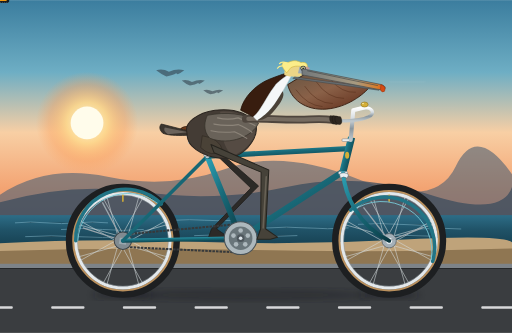
t = 0.00 s
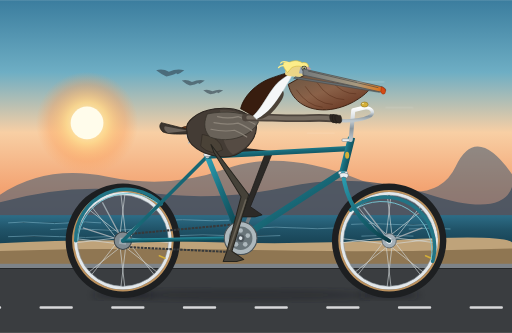
t = 0.50 s
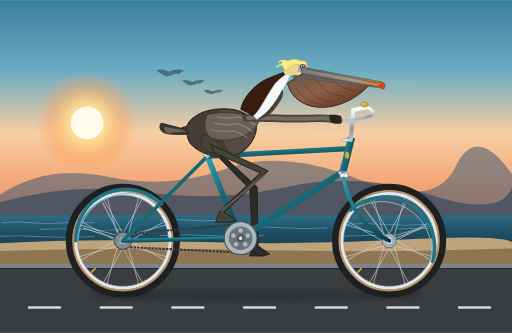
t = 1.00 s
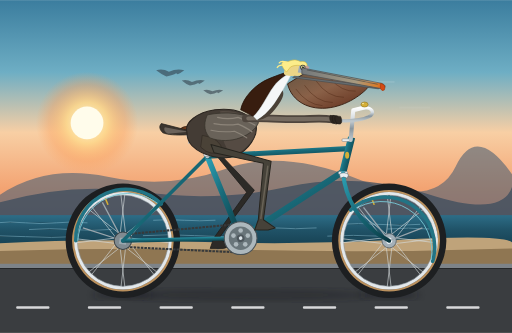
t = 1.50 s
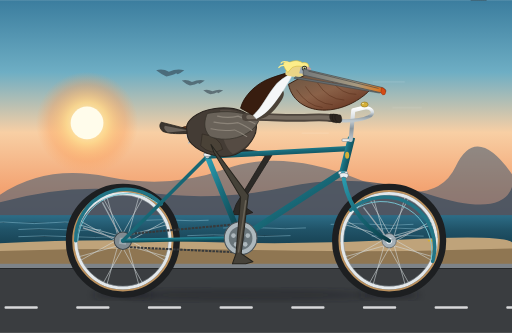
t = 2.00 s
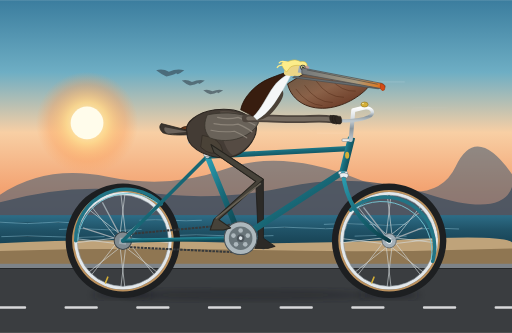
t = 2.50 s

The animated SVG that drew these frames (rendered in a browser with its animation timeline set to each time). Animation: 24 SMIL elements (animate=12,animateTransform=12); one cycle of 3.00 s, repeats indefinitely.

<svg xmlns="http://www.w3.org/2000/svg" viewBox="0 0 1000 650" width="100%" height="100%">
  <defs>
    <!-- Sky & Coastal Sunset Gradients -->
    <linearGradient id="skyGrad" x1="0" y1="0" x2="0" y2="1">
      <stop offset="0%" stop-color="#3b7d9e"/>
      <stop offset="30%" stop-color="#6eaec4"/>
      <stop offset="55%" stop-color="#f8cfa4"/>
      <stop offset="78%" stop-color="#f3a473"/>
      <stop offset="100%" stop-color="#ea7d5c"/>
    </linearGradient>

    <radialGradient id="sunGlow" cx="50%" cy="50%" r="50%">
      <stop offset="0%" stop-color="#fff8db" stop-opacity="1"/>
      <stop offset="40%" stop-color="#fdd78c" stop-opacity="0.9"/>
      <stop offset="75%" stop-color="#fca25e" stop-opacity="0.4"/>
      <stop offset="100%" stop-color="#fca25e" stop-opacity="0"/>
    </radialGradient>

    <!-- Pacific Ocean Gradient -->
    <linearGradient id="oceanGrad" x1="0" y1="0" x2="0" y2="1">
      <stop offset="0%" stop-color="#2d6d87"/>
      <stop offset="40%" stop-color="#205368"/>
      <stop offset="100%" stop-color="#143b4b"/>
    </linearGradient>

    <!-- Bicycle Metallic Teal Frame Gradient -->
    <linearGradient id="frameTeal" x1="0" y1="0" x2="1" y2="1">
      <stop offset="0%" stop-color="#2ca1b5"/>
      <stop offset="45%" stop-color="#196b7a"/>
      <stop offset="85%" stop-color="#0e4954"/>
      <stop offset="100%" stop-color="#09353e"/>
    </linearGradient>

    <!-- Chrome & Polished Steel Gradient -->
    <linearGradient id="chromeGrad" x1="0" y1="0" x2="0" y2="1">
      <stop offset="0%" stop-color="#ffffff"/>
      <stop offset="35%" stop-color="#d4dbe0"/>
      <stop offset="65%" stop-color="#8a969e"/>
      <stop offset="100%" stop-color="#bec7cc"/>
    </linearGradient>

    <!-- Vintage Leather Saddle Gradient -->
    <linearGradient id="leatherGrad" x1="0" y1="0" x2="1" y2="1">
      <stop offset="0%" stop-color="#7a4222"/>
      <stop offset="50%" stop-color="#542c14"/>
      <stop offset="100%" stop-color="#361a0a"/>
    </linearGradient>

    <!-- Rubber Tire Gradient -->
    <radialGradient id="tireGrad" cx="50%" cy="50%" r="50%">
      <stop offset="85%" stop-color="#2a2c2e"/>
      <stop offset="94%" stop-color="#1e1f21"/>
      <stop offset="100%" stop-color="#121314"/>
    </radialGradient>

    <!-- Pelican Gular Pouch Gradient -->
    <linearGradient id="pouchGrad" x1="0" y1="0" x2="1" y2="1">
      <stop offset="0%" stop-color="#695643"/>
      <stop offset="45%" stop-color="#8a6148"/>
      <stop offset="80%" stop-color="#6e3e29"/>
      <stop offset="100%" stop-color="#4d2c1c"/>
    </linearGradient>

    <!-- Pelican Beak Ridge Gradient -->
    <linearGradient id="beakGrad" x1="0" y1="0" x2="1" y2="0">
      <stop offset="0%" stop-color="#73797c"/>
      <stop offset="65%" stop-color="#a89a80"/>
      <stop offset="90%" stop-color="#d97d29"/>
      <stop offset="100%" stop-color="#d44b15"/>
    </linearGradient>

    <!-- Ground Shadow Filter -->
    <filter id="shadowBlur" x="-20%" y="-20%" width="140%" height="140%">
      <feGaussianBlur stdDeviation="7"/>
    </filter>
  </defs>

  <!-- ================= BACKGROUND SCENERY ================= -->
  <!-- Sky -->
  <rect x="0" y="0" width="1000" height="470" fill="url(#skyGrad)"/>

  <!-- Low Pacific Sun -->
  <circle cx="170" cy="240" r="100" fill="url(#sunGlow)"/>
  <circle cx="170" cy="240" r="32" fill="#fffceb"/>

  <!-- Distant California Coastal Mountains (Big Sur style) -->
  <path d="M 0 380 Q 90 320 210 345 T 440 330 T 700 350 T 890 325 T 1000 340 L 1000 440 L 0 440 Z" fill="#4d6175" opacity="0.6"/>
  <path d="M 0 395 Q 140 355 280 375 T 560 365 T 840 380 T 1000 365 L 1000 450 L 0 450 Z" fill="#3b4d5e" opacity="0.75"/>

  <!-- Distant Pelicans Flying in V-Formation -->
  <g fill="#2d3742" opacity="0.55">
    <!-- Lead Pelican -->
    <path d="M 330 140 Q 345 133 360 137 Q 352 143 347 145 L 344 143 Q 338 147 325 149 Q 315 145 305 137 Q 318 133 330 140 Z"/>
    <!-- Second Pelican -->
    <path d="M 375 160 Q 388 154 400 157 Q 393 162 389 164 L 387 162 Q 382 165 371 167 Q 363 164 355 157 Q 365 154 375 160 Z"/>
    <!-- Third Pelican -->
    <path d="M 415 178 Q 426 173 436 176 Q 430 180 426 182 L 424 180 Q 420 183 411 184 Q 404 182 397 176 Q 406 173 415 178 Z"/>
  </g>

  <!-- Pacific Ocean Horizon -->
  <rect x="0" y="420" width="1000" height="70" fill="url(#oceanGrad)"/>
  <!-- Animated Ocean Wave Highlights -->
  <g stroke="#9bd3e6" stroke-width="1.8" opacity="0.45" stroke-linecap="round">
    <path d="M 30 435 Q 60 432 90 435 T 150 435 T 210 435 M 340 430 Q 370 428 400 430 T 460 430 M 700 438 Q 740 435 780 438 T 860 438">
      <animateTransform attributeName="transform" type="translate" from="0 0" to="-80 0" dur="3s" repeatCount="indefinite"/>
    </path>
    <path d="M 120 448 Q 160 445 200 448 T 280 448 M 520 445 Q 560 442 600 445 T 680 445 M 820 447 Q 860 444 900 447">
      <animateTransform attributeName="transform" type="translate" from="0 0" to="-100 0" dur="2.4s" repeatCount="indefinite"/>
    </path>
    <path d="M 50 462 Q 100 459 150 462 T 250 462 M 380 460 Q 430 457 480 460 T 580 460 M 740 461 Q 790 458 840 461">
      <animateTransform attributeName="transform" type="translate" from="0 0" to="-120 0" dur="1.8s" repeatCount="indefinite"/>
    </path>
  </g>

  <!-- Coastal Bluff & Beach Berm -->
  <path d="M 0 475 Q 180 465 380 472 T 780 468 T 1000 473 L 1000 500 L 0 500 Z" fill="#bfa37a"/>
  <path d="M 0 490 Q 240 482 490 488 T 1000 485 L 1000 520 L 0 520 Z" fill="#8f7652"/>

  <!-- Seaside Bike Path (Pavement & Moving Markings) -->
  <rect x="0" y="520" width="1000" height="130" fill="#3a3d40"/>
  <!-- Concrete Curb -->
  <rect x="0" y="515" width="1000" height="9" fill="#7d8388"/>
  <line x1="0" y1="524" x2="1000" y2="524" stroke="#252729" stroke-width="2"/>

  <!-- Moving Road Dashes (Translating continuously at matching speed) -->
  <g>
    <animateTransform attributeName="transform" type="translate" from="0 0" to="-140 0" dur="0.43s" repeatCount="indefinite"/>
    <g fill="#f3f4f5" opacity="0.85">
      <rect x="-40" y="598" width="65" height="5" rx="2"/>
      <rect x="100" y="598" width="65" height="5" rx="2"/>
      <rect x="240" y="598" width="65" height="5" rx="2"/>
      <rect x="380" y="598" width="65" height="5" rx="2"/>
      <rect x="520" y="598" width="65" height="5" rx="2"/>
      <rect x="660" y="598" width="65" height="5" rx="2"/>
      <rect x="800" y="598" width="65" height="5" rx="2"/>
      <rect x="940" y="598" width="65" height="5" rx="2"/>
      <rect x="1080" y="598" width="65" height="5" rx="2"/>
    </g>
  </g>

  <!-- Ground Shadow under Bicycle Tires -->
  <ellipse cx="240" cy="576" rx="60" ry="8" fill="#14171a" opacity="0.4" filter="url(#shadowBlur)"/>
  <ellipse cx="760" cy="576" rx="60" ry="8" fill="#14171a" opacity="0.4" filter="url(#shadowBlur)"/>
  <ellipse cx="480" cy="576" rx="240" ry="11" fill="#14171a" opacity="0.3" filter="url(#shadowBlur)"/>

  <!-- ================= BICYCLE (FAR SIDE COMPONENTS) ================= -->

  <!-- FAR CRANK & PEDAL (180° out of phase, revolves around Bottom Bracket 470, 465) -->
  <g>
    <animateTransform attributeName="transform" type="rotate"
      from="180 470 465" to="540 470 465" dur="1.6s" repeatCount="indefinite"/>
    <!-- Far Crank Arm -->
    <line x1="470" y1="465" x2="518" y2="465" stroke="#717a80" stroke-width="7" stroke-linecap="round"/>
    <!-- Far Pedal Spindle & Body (Counter-rotated to maintain level orientation) -->
    <g transform="translate(518, 465)">
      <animateTransform attributeName="transform" type="rotate"
        from="-180 0 0" to="-540 0 0" dur="1.6s" repeatCount="indefinite"/>
      <rect x="-16" y="-4" width="32" height="7" rx="2" fill="#202224" stroke="#111" stroke-width="1"/>
      <rect x="-12" y="-2" width="24" height="3" rx="1" fill="#c47d10"/>
    </g>
  </g>

  <!-- FAR LEG (Pelican Left Leg, behind bike frame, synchronized pedaling) -->
  <path fill="#2c2a27" stroke="#1e1c19" stroke-width="1.5" stroke-linejoin="round">
    <animate attributeName="d" dur="1.6s" repeatCount="indefinite"
      keyTimes="0; 0.0833; 0.1667; 0.25; 0.3333; 0.4167; 0.5; 0.5833; 0.6667; 0.75; 0.8333; 0.9167; 1"
      values="
        M 412 282 L 505 363 L 423 447 L 446 463 L 432 467 L 406 467 L 413 447 L 490 367 L 418 298 Z;
        M 412 282 L 518 346 L 429 423 L 452 439 L 438 443 L 412 443 L 419 423 L 503 350 L 418 298 Z;
        M 412 282 L 529 321 L 447 405 L 470 421 L 456 425 L 430 425 L 437 405 L 514 325 L 418 298 Z;
        M 412 282 L 533 300 L 471 399 L 494 415 L 480 419 L 454 419 L 461 399 L 518 304 L 418 298 Z;
        M 412 282 L 533 295 L 495 405 L 518 421 L 504 425 L 478 425 L 485 405 L 518 299 L 418 298 Z;
        M 412 282 L 531 309 L 513 423 L 536 439 L 522 443 L 496 443 L 503 423 L 516 313 L 418 298 Z;
        M 412 282 L 525 332 L 519 447 L 542 463 L 528 467 L 502 467 L 509 447 L 510 336 L 418 298 Z;
        M 412 282 L 511 356 L 513 471 L 536 487 L 522 491 L 496 491 L 503 471 L 496 360 L 418 298 Z;
        M 412 282 L 494 374 L 495 489 L 518 505 L 504 509 L 478 509 L 485 489 L 479 378 L 418 298 Z;
        M 412 282 L 485 381 L 471 495 L 494 511 L 480 515 L 454 515 L 461 495 L 470 385 L 418 298 Z;
        M 412 282 L 486 380 L 447 489 L 470 505 L 456 509 L 430 509 L 437 489 L 471 384 L 418 298 Z;
        M 412 282 L 494 374 L 429 471 L 452 487 L 438 491 L 412 491 L 419 471 L 479 378 L 418 298 Z;
        M 412 282 L 505 363 L 423 447 L 446 463 L 432 467 L 406 467 L 413 447 L 490 367 L 418 298 Z"
    />
  </path>

  <!-- ================= BICYCLE WHEELS ================= -->

  <!-- REAR WHEEL (Center at 240, 470; Rotates continuously) -->
  <g>
    <animateTransform attributeName="transform" type="rotate"
      from="0 240 470" to="360 240 470" dur="1.6s" repeatCount="indefinite"/>

    <!-- Rubber Tire -->
    <circle cx="240" cy="470" r="104" fill="none" stroke="#1d1f21" stroke-width="15"/>
    <!-- Gumwall / Tan Sidewall Ring -->
    <circle cx="240" cy="470" r="97" fill="none" stroke="#ba905d" stroke-width="4"/>
    <!-- Alloy Double-Wall Rim -->
    <circle cx="240" cy="470" r="92" fill="none" stroke="#e3e8eb" stroke-width="6"/>
    <circle cx="240" cy="470" r="89" fill="none" stroke="#8d979e" stroke-width="1"/>

    <!-- 16 Crossed Steel Spokes -->
    <g stroke="#d5dcde" stroke-width="1.3" opacity="0.85">
      <line x1="254" y1="470" x2="322" y2="508"/><line x1="254" y1="470" x2="322" y2="432"/>
      <line x1="250" y1="480" x2="271" y2="555"/><line x1="250" y1="480" x2="325" y2="501"/>
      <line x1="240" y1="484" x2="202" y2="552"/><line x1="240" y1="484" x2="278" y2="552"/>
      <line x1="230" y1="480" x2="155" y2="501"/><line x1="230" y1="480" x2="209" y2="555"/>
      <line x1="226" y1="470" x2="158" y2="432"/><line x1="226" y1="470" x2="158" y2="508"/>
      <line x1="230" y1="460" x2="209" y2="385"/><line x1="230" y1="460" x2="155" y2="439"/>
      <line x1="240" y1="456" x2="278" y2="388"/><line x1="240" y1="456" x2="202" y2="388"/>
      <line x1="250" y1="460" x2="325" y2="439"/><line x1="250" y1="460" x2="271" y2="385"/>
    </g>

    <!-- Brass Valve Stem -->
    <line x1="240" y1="381" x2="240" y2="393" stroke="#d4af37" stroke-width="3" stroke-linecap="round"/>

    <!-- Large Flange Hub -->
    <circle cx="240" cy="470" r="14" fill="#a4b0b8" stroke="#5a6369" stroke-width="1.5"/>
    <circle cx="240" cy="470" r="6" fill="#f0f4f7"/>
  </g>

  <!-- FRONT WHEEL (Center at 760, 470; Rotates continuously) -->
  <g>
    <animateTransform attributeName="transform" type="rotate"
      from="0 760 470" to="360 760 470" dur="1.6s" repeatCount="indefinite"/>

    <!-- Rubber Tire -->
    <circle cx="760" cy="470" r="104" fill="none" stroke="#1d1f21" stroke-width="15"/>
    <!-- Gumwall / Tan Sidewall Ring -->
    <circle cx="760" cy="470" r="97" fill="none" stroke="#ba905d" stroke-width="4"/>
    <!-- Alloy Double-Wall Rim -->
    <circle cx="760" cy="470" r="92" fill="none" stroke="#e3e8eb" stroke-width="6"/>
    <circle cx="760" cy="470" r="89" fill="none" stroke="#8d979e" stroke-width="1"/>

    <!-- 16 Crossed Steel Spokes -->
    <g stroke="#d5dcde" stroke-width="1.3" opacity="0.85">
      <line x1="774" y1="470" x2="842" y2="508"/><line x1="774" y1="470" x2="842" y2="432"/>
      <line x1="770" y1="480" x2="791" y2="555"/><line x1="770" y1="480" x2="845" y2="501"/>
      <line x1="760" y1="484" x2="722" y2="552"/><line x1="760" y1="484" x2="798" y2="552"/>
      <line x1="750" y1="480" x2="675" y2="501"/><line x1="750" y1="480" x2="729" y2="555"/>
      <line x1="746" y1="470" x2="678" y2="432"/><line x1="746" y1="470" x2="678" y2="508"/>
      <line x1="750" y1="460" x2="729" y2="385"/><line x1="750" y1="460" x2="675" y2="439"/>
      <line x1="760" y1="456" x2="798" y2="388"/><line x1="760" y1="456" x2="722" y2="388"/>
      <line x1="770" y1="460" x2="845" y2="439"/><line x1="770" y1="460" x2="791" y2="385"/>
    </g>

    <!-- Brass Valve Stem -->
    <line x1="760" y1="381" x2="760" y2="393" stroke="#d4af37" stroke-width="3" stroke-linecap="round"/>

    <!-- Large Flange Hub -->
    <circle cx="760" cy="470" r="14" fill="#a4b0b8" stroke="#5a6369" stroke-width="1.5"/>
    <circle cx="760" cy="470" r="6" fill="#f0f4f7"/>
  </g>

  <!-- ================= BICYCLE FRAME & DRIVE ================= -->

  <!-- Rear Mudguard / Fender -->
  <path d="M 148 470 A 98 98 0 0 1 315 398" fill="none" stroke="#227485" stroke-width="7" stroke-linecap="round"/>
  <path d="M 152 470 A 98 98 0 0 1 312 400" fill="none" stroke="#77c8d6" stroke-width="1.8"/>
  <!-- Fender Stays -->
  <line x1="240" y1="470" x2="162" y2="445" stroke="#9aa6ad" stroke-width="2.5"/>
  <line x1="240" y1="470" x2="200" y2="395" stroke="#9aa6ad" stroke-width="2.5"/>

  <!-- Front Mudguard / Fender -->
  <path d="M 685 410 A 98 98 0 0 1 845 510" fill="none" stroke="#227485" stroke-width="7" stroke-linecap="round"/>
  <path d="M 688 412 A 98 98 0 0 1 842 508" fill="none" stroke="#77c8d6" stroke-width="1.8"/>
  <!-- Front Fender Stays -->
  <line x1="760" y1="470" x2="825" y2="445" stroke="#9aa6ad" stroke-width="2.5"/>
  <line x1="760" y1="470" x2="710" y2="405" stroke="#9aa6ad" stroke-width="2.5"/>

  <!-- Drive Chain (Upper & Lower Runs) -->
  <line x1="470" y1="437" x2="240" y2="458" stroke="#36393b" stroke-width="4" stroke-dasharray="5,2"/>
  <line x1="240" y1="482" x2="470" y2="493" stroke="#36393b" stroke-width="4" stroke-dasharray="5,2"/>
  <!-- Rear Sprocket / Cog -->
  <circle cx="240" cy="470" r="17" fill="#808b91" stroke="#3c4347" stroke-width="2"/>

  <!-- Rear Dropouts -->
  <polygon points="234,464 248,464 246,478 232,476" fill="#9aa8af"/>

  <!-- BICYCLE FRAME TUBING -->
  <!-- Chain Stays -->
  <line x1="240" y1="470" x2="470" y2="465" stroke="url(#frameTeal)" stroke-width="8" stroke-linecap="round"/>
  <!-- Seat Stays -->
  <line x1="240" y1="470" x2="405" y2="305" stroke="url(#frameTeal)" stroke-width="7" stroke-linecap="round"/>
  <!-- Down Tube -->
  <line x1="470" y1="465" x2="670" y2="335" stroke="url(#frameTeal)" stroke-width="12" stroke-linecap="round"/>
  <!-- Seat Tube -->
  <line x1="470" y1="465" x2="405" y2="305" stroke="url(#frameTeal)" stroke-width="11" stroke-linecap="round"/>
  <!-- Top Tube -->
  <line x1="405" y1="305" x2="680" y2="290" stroke="url(#frameTeal)" stroke-width="10" stroke-linecap="round"/>
  <!-- Head Tube -->
  <line x1="670" y1="335" x2="685" y2="275" stroke="url(#frameTeal)" stroke-width="14" stroke-linecap="square"/>
  <!-- Chrome Headset Rings & Lugs -->
  <rect x="668" y="271" width="18" height="5" rx="1.5" fill="#f0f4f7" stroke="#68737a" stroke-width="1"/>
  <rect x="661" y="335" width="18" height="5" rx="1.5" fill="#f0f4f7" stroke="#68737a" stroke-width="1"/>
  <!-- Golden Head Badge -->
  <ellipse cx="678" cy="303" rx="4" ry="7" fill="#d4af37"/>

  <!-- Curved Front Fork with Rake -->
  <path d="M 670 338 C 674 380, 698 440, 760 470" fill="none" stroke="url(#frameTeal)" stroke-width="8" stroke-linecap="round"/>
  <!-- Chrome Fork Crown -->
  <path d="M 663 340 Q 672 334 681 341 L 678 348 Q 671 343 665 348 Z" fill="#e8eff2" stroke="#525d63" stroke-width="1"/>

  <!-- Chrome Quill Stem & Cruiser Handlebar -->
  <path d="M 685 273 L 690 215 L 712 210" fill="none" stroke="url(#chromeGrad)" stroke-width="8" stroke-linecap="round" stroke-linejoin="round"/>
  <!-- Swept-back Cruiser Handlebar Bar Shape -->
  <path d="M 712 210 C 725 210, 735 220, 720 228 C 700 238, 665 236, 646 234" fill="none" stroke="url(#chromeGrad)" stroke-width="6.5" stroke-linecap="round"/>
  <!-- Ribbed Grip on Far Bar -->
  <line x1="662" y1="235" x2="644" y2="233" stroke="#252829" stroke-width="9" stroke-linecap="round"/>
  <!-- Classic Brass Bicycle Bell -->
  <ellipse cx="712" cy="204" rx="7" ry="5" fill="#d4af37" stroke="#876d19" stroke-width="1"/>
  <circle cx="709" cy="202" r="1.5" fill="#fff6bd"/>

  <!-- Bottom Bracket Shell & 5-Arm Chainring -->
  <circle cx="470" cy="465" r="32" fill="#adb8bd" stroke="#495257" stroke-width="2"/>
  <circle cx="470" cy="465" r="23" fill="#69757a"/>
  <!-- Chainring Lightening Cutouts -->
  <circle cx="470" cy="450" r="4.5" fill="#adb8bd"/><circle cx="484" cy="460" r="4.5" fill="#adb8bd"/>
  <circle cx="479" cy="477" r="4.5" fill="#adb8bd"/><circle cx="461" cy="477" r="4.5" fill="#adb8bd"/>
  <circle cx="456" cy="460" r="4.5" fill="#adb8bd"/>

  <!-- Seatpost & Saddle -->
  <line x1="405" y1="305" x2="390" y2="258" stroke="url(#chromeGrad)" stroke-width="8" stroke-linecap="round"/>
  <!-- Chrome Clamp Collar -->
  <rect x="398" y="299" width="14" height="6" rx="2" fill="#f0f4f7" stroke="#5a656b" stroke-width="1"/>
  <!-- Dual Chrome Coil Springs under Saddle -->
  <g stroke="url(#chromeGrad)" stroke-width="3" fill="none">
    <path d="M 368 259 Q 363 265 368 270 Q 373 275 368 280"/>
    <path d="M 382 259 Q 377 265 382 270 Q 387 275 382 280"/>
  </g>
  <!-- Sprung Leather Saddle -->
  <path d="M 352 254 C 352 246, 372 244, 400 248 C 424 252, 432 256, 432 258 C 428 263, 404 260, 384 260 C 364 260, 352 260, 352 254 Z"
        fill="url(#leatherGrad)" stroke="#2b1508" stroke-width="1.5"/>
  <!-- Brass Saddle Rivets -->
  <circle cx="358" cy="254" r="1.5" fill="#d4af37"/><circle cx="370" cy="256" r="1.5" fill="#d4af37"/>
  <circle cx="384" cy="257" r="1.5" fill="#d4af37"/><circle cx="398" cy="256" r="1.5" fill="#d4af37"/>

  <!-- ================= CALIFORNIA BROWN PELICAN ================= -->

  <!-- Pelican Torso, Tail, Wing, & Head Group (Rhythmic Cadence Breathing Bob) -->
  <g>
    <animateTransform attributeName="transform" type="translate"
      values="0,0; 0,-3.5; 0,0; 0,-3.5; 0,0" keyTimes="0; 0.25; 0.5; 0.75; 1" dur="1.6s" repeatCount="indefinite"/>

    <!-- Tail Feathers (Extending gracefully behind saddle) -->
    <path d="M 370 256 L 315 242 C 310 248, 312 254, 318 260 C 328 264, 342 265, 365 264 Z"
          fill="#3b352f" stroke="#26221e" stroke-width="1.5"/>
    <path d="M 368 258 L 322 249 C 319 253, 321 258, 328 262 Z" fill="#6b635b"/>

    <!-- Main Body & Abdomen (Resting comfortably on saddle) -->
    <path d="M 365 258 C 360 240, 385 220, 420 215 C 465 210, 490 225, 500 245 C 505 265, 485 295, 460 305 C 435 315, 395 305, 375 285 C 365 275, 365 265, 365 258 Z"
          fill="#443c35" stroke="#2b2520" stroke-width="2"/>

    <!-- Breast & Underbelly Layer (Warm Gray/Brown Mottling) -->
    <path d="M 430 218 C 465 215, 490 230, 498 250 C 502 270, 480 295, 455 304 C 440 295, 435 270, 430 250 Z"
          fill="#594f46" opacity="0.8"/>

    <!-- Flank Feathers (Overlapping upper hip joint) -->
    <path d="M 395 265 Q 430 270 435 295 Q 412 308 392 288 Z" fill="#4a4237" stroke="#2e2821" stroke-width="1.2"/>

    <!-- Folded Wing & Mantle Coverts (Silvery-gray scalloped plumage) -->
    <g>
      <!-- Base Scapular Plumage -->
      <path d="M 405 225 C 440 218, 480 220, 505 240 C 495 265, 450 285, 410 270 C 395 255, 400 235, 405 225 Z"
            fill="#696259" stroke="#38332c" stroke-width="1.5"/>
      <!-- Scalloped Wing Feather Texture -->
      <path d="M 425 230 Q 445 235 465 230 Q 485 238 498 245" fill="none" stroke="#8c8479" stroke-width="2.5" stroke-linecap="round"/>
      <path d="M 418 242 Q 442 247 465 243 Q 482 250 492 258" fill="none" stroke="#8c8479" stroke-width="2.5" stroke-linecap="round"/>
      <path d="M 412 255 Q 435 260 458 257 Q 472 263 482 270" fill="none" stroke="#8c8479" stroke-width="2" stroke-linecap="round"/>
    </g>

    <!-- Wing Arm Reaching to Grip Handlebar -->
    <!-- Wing Forearm extending forward -->
    <path d="M 480 232 C 510 230, 555 235, 605 233 C 625 232, 642 233, 650 234"
          fill="none" stroke="#4e453d" stroke-width="15" stroke-linecap="round"/>
    <path d="M 485 232 C 515 230, 555 235, 605 233 C 625 232, 642 233, 650 234"
          fill="none" stroke="#756b60" stroke-width="8" stroke-linecap="round"/>

    <!-- Wingtip Primary Feathers Curled Around Handlebar Grip -->
    <g fill="#2e2721" stroke="#1d1814" stroke-width="1">
      <path d="M 645 226 C 642 233, 646 242, 652 242 C 657 242, 658 234, 654 227 Z"/>
      <path d="M 650 226 C 647 234, 651 243, 657 243 C 662 243, 663 234, 659 227 Z"/>
      <path d="M 655 227 C 652 235, 657 243, 663 243 C 668 243, 669 235, 665 228 Z"/>
    </g>

    <!-- S-CURVE NECK & NOBLE HEAD (With Subtle Cadence Nod) -->
    <g>
      <animateTransform attributeName="transform" type="rotate"
        values="0 480 210; 2 480 210; 0 480 210; -1.5 480 210; 0 480 210"
        keyTimes="0; 0.25; 0.5; 0.75; 1" dur="1.6s" repeatCount="indefinite"/>

      <!-- Hindneck (Rich Dark Chestnut / Chocolate Brown - Adult Breeding) -->
      <path d="M 470 215 C 475 190, 500 165, 525 155 C 545 147, 560 142, 570 140
               C 565 146, 545 155, 535 170 C 520 190, 510 215, 495 228 Z"
            fill="#381d0f" stroke="#211007" stroke-width="1.5"/>

      <!-- Foreneck (Pure Silvery-White Ribbon Stripe) -->
      <path d="M 495 228 C 510 215, 520 190, 535 170 C 545 155, 565 146, 570 140
               C 572 144, 562 160, 552 178 C 538 202, 525 222, 502 235 Z"
            fill="#f5f7f8" stroke="#d5dcde" stroke-width="1"/>

      <!-- Throat Base (Slate-Brown Shading) -->
      <path d="M 502 235 C 525 222, 538 202, 552 178 C 556 185, 552 195, 542 208 C 530 225, 518 235, 502 235 Z"
            fill="#4a4137"/>

      <!-- Head Crown Base -->
      <path d="M 555 145 C 555 125, 580 120, 600 130 C 605 135, 600 148, 580 150 C 565 150, 555 148, 555 145 Z"
            fill="#ebd587"/>

      <!-- Iconic California Brown Pelican Golden Straw-Yellow Crest -->
      <path d="M 560 142 C 550 132, 545 118, 562 122 C 568 120, 575 115, 588 122 C 598 120, 602 126, 600 134 C 592 130, 580 126, 568 132 Z"
            fill="#fced8a" stroke="#d4bb42" stroke-width="1.2"/>
      <!-- Wind-blown crest tufts -->
      <path d="M 560 130 Q 546 126 542 133" stroke="#fced8a" stroke-width="2.5" fill="none" stroke-linecap="round"/>
      <path d="M 565 124 Q 550 118 546 124" stroke="#fced8a" stroke-width="2.5" fill="none" stroke-linecap="round"/>

      <!-- Facial Bare Skin (Lores - Rosy Pink & Slate Blue) -->
      <polygon points="585,130 605,132 602,145 582,143" fill="#9eaab3"/>
      <path d="M 588 131 C 594 128, 602 129, 605 133 C 602 138, 595 139, 588 135 Z" fill="#c79793" opacity="0.75"/>

      <!-- Pelican Eye (Piercing Pale Straw Yellow with Focused Cyclist Expression) -->
      <circle cx="592" cy="133" r="5" fill="#2a3033"/>
      <circle cx="592" cy="133" r="3.5" fill="#fff799"/>
      <circle cx="592.5" cy="133" r="2" fill="#14171a"/>
      <circle cx="593.5" cy="131.8" r="0.9" fill="#ffffff"/>

      <!-- Enormous Gular Pouch (Elastic & Voluminous) -->
      <path d="M 562 165 C 570 200, 605 218, 645 212 C 685 206, 715 180, 724 167 L 595 145 Z"
            fill="url(#pouchGrad)" stroke="#381d0f" stroke-width="1.8"/>
      <!-- Pouch Elastic Ribbing & Vascular Texture -->
      <path d="M 578 175 Q 600 206 630 208" fill="none" stroke="#522b17" stroke-width="1.5" opacity="0.6"/>
      <path d="M 595 168 Q 618 202 650 202" fill="none" stroke="#522b17" stroke-width="1.5" opacity="0.6"/>
      <path d="M 618 160 Q 640 192 672 192" fill="none" stroke="#522b17" stroke-width="1.5" opacity="0.6"/>
      <path d="M 645 155 Q 668 182 695 180" fill="none" stroke="#522b17" stroke-width="1.5" opacity="0.6"/>

      <!-- Lower Mandible (Slender Flexible Jaw Frame) -->
      <path d="M 575 150 L 744 172 L 740 176 L 572 153 Z" fill="#676d70" stroke="#404445" stroke-width="1"/>

      <!-- Upper Mandible / Maxilla (Immense Long Beak with Dorsal Ridge) -->
      <path d="M 590 134 L 745 165 C 754 168, 755 174, 747 176 L 590 146 Z"
            fill="url(#beakGrad)" stroke="#4e5354" stroke-width="1.5"/>
      <!-- Lateral Beak Groove -->
      <line x1="600" y1="138" x2="738" y2="167" stroke="#3f4345" stroke-width="1.2"/>
      <!-- Downturned Hook at Tip of Upper Beak (Unguis) -->
      <path d="M 744 165 Q 755 169 751 178 Q 746 182 743 175 Z" fill="#d44b15" stroke="#9e3209" stroke-width="1"/>
    </g>
  </g>

  <!-- ================= BICYCLE (NEAR DRIVE & NEAR LEG) ================= -->

  <!-- NEAR CRANK & PEDAL (Revolves around Bottom Bracket 470, 465) -->
  <g>
    <animateTransform attributeName="transform" type="rotate"
      from="0 470 465" to="360 470 465" dur="1.6s" repeatCount="indefinite"/>
    <!-- Polished Alloy Crank Arm -->
    <line x1="470" y1="465" x2="518" y2="465" stroke="url(#chromeGrad)" stroke-width="8.5" stroke-linecap="round"/>
    <circle cx="470" cy="465" r="7.5" fill="#4d565c"/>
    <circle cx="470" cy="465" r="3.5" fill="#dbe3e8"/>

    <!-- Near Pedal Platform (Counter-rotated to remain horizontal throughout rotation) -->
    <g transform="translate(518, 465)">
      <animateTransform attributeName="transform" type="rotate"
        from="0 0 0" to="-360 0 0" dur="1.6s" repeatCount="indefinite"/>
      <!-- Pedal Axle Cap -->
      <circle cx="0" cy="0" r="4" fill="#a4b0b5"/>
      <!-- Pedal Cage & Body -->
      <rect x="-17" y="-4.5" width="34" height="9" rx="2.5" fill="#1b1c1e" stroke="#000" stroke-width="1.2"/>
      <!-- Amber Safety Reflector -->
      <rect x="-13" y="-2" width="26" height="4" rx="1" fill="#f39c12"/>
      <!-- Grip Serrations on Cage -->
      <line x1="-16" y1="-4.5" x2="16" y2="-4.5" stroke="#52585c" stroke-width="1.5" stroke-dasharray="2,2"/>
      <line x1="-16" y1="4.5" x2="16" y2="4.5" stroke="#52585c" stroke-width="1.5" stroke-dasharray="2,2"/>
    </g>
  </g>

  <!-- NEAR LEG & WEBBED FOOT (Pelican Right Leg, in front of frame, synchronized pedaling) -->
  <!-- Fully articulated thigh, knee, tarsus, and large webbed foot gripping the pedal -->
  <path fill="#464239" stroke="#26241e" stroke-width="2" stroke-linejoin="round">
    <animate attributeName="d" dur="1.6s" repeatCount="indefinite"
      keyTimes="0; 0.0833; 0.1667; 0.25; 0.3333; 0.4167; 0.5; 0.5833; 0.6667; 0.75; 0.8333; 0.9167; 1"
      values="
        M 412 282 L 525 332 L 519 447 L 542 463 L 528 467 L 502 467 L 509 447 L 510 336 L 418 298 Z;
        M 412 282 L 511 356 L 513 471 L 536 487 L 522 491 L 496 491 L 503 471 L 496 360 L 418 298 Z;
        M 412 282 L 494 374 L 495 489 L 518 505 L 504 509 L 478 509 L 485 489 L 479 378 L 418 298 Z;
        M 412 282 L 485 381 L 471 495 L 494 511 L 480 515 L 454 515 L 461 495 L 470 385 L 418 298 Z;
        M 412 282 L 486 380 L 447 489 L 470 505 L 456 509 L 430 509 L 437 489 L 471 384 L 418 298 Z;
        M 412 282 L 494 374 L 429 471 L 452 487 L 438 491 L 412 491 L 419 471 L 479 378 L 418 298 Z;
        M 412 282 L 505 363 L 423 447 L 446 463 L 432 467 L 406 467 L 413 447 L 490 367 L 418 298 Z;
        M 412 282 L 518 346 L 429 423 L 452 439 L 438 443 L 412 443 L 419 423 L 503 350 L 418 298 Z;
        M 412 282 L 529 321 L 447 405 L 470 421 L 456 425 L 430 425 L 437 405 L 514 325 L 418 298 Z;
        M 412 282 L 533 300 L 471 399 L 494 415 L 480 419 L 454 419 L 461 399 L 518 304 L 418 298 Z;
        M 412 282 L 533 295 L 495 405 L 518 421 L 504 425 L 478 425 L 485 405 L 518 299 L 418 298 Z;
        M 412 282 L 531 309 L 513 423 L 536 439 L 522 443 L 496 443 L 503 423 L 516 313 L 418 298 Z;
        M 412 282 L 525 332 L 519 447 L 542 463 L 528 467 L 502 467 L 509 447 L 510 336 L 418 298 Z"
    />
  </path>

  <!-- Scaly Leg Texture Highlight (Tarsus Bone Ridge) -->
  <path fill="none" stroke="#686256" stroke-width="3" stroke-linecap="round">
    <animate attributeName="d" dur="1.6s" repeatCount="indefinite"
      keyTimes="0; 0.0833; 0.1667; 0.25; 0.3333; 0.4167; 0.5; 0.5833; 0.6667; 0.75; 0.8333; 0.9167; 1"
      values="
        M 520 345 L 514 445;
        M 506 368 L 508 468;
        M 489 385 L 490 486;
        M 480 392 L 466 492;
        M 480 390 L 442 485;
        M 488 384 L 424 468;
        M 498 372 L 418 444;
        M 512 354 L 424 420;
        M 522 330 L 442 402;
        M 526 310 L 466 396;
        M 526 304 L 490 402;
        M 524 318 L 508 420;
        M 520 345 L 514 445"
    />
  </path>

  <!-- Speed & Wind Breezes (Enhancing Dynamic Cycling Motion) -->
  <g stroke="#ffffff" stroke-width="1.5" opacity="0.45" stroke-linecap="round">
    <line x1="780" y1="210" x2="840" y2="210">
      <animate attributeName="x1" values="820; 740; 820" dur="1.2s" repeatCount="indefinite"/>
      <animate attributeName="x2" values="890; 790; 890" dur="1.2s" repeatCount="indefinite"/>
      <animate attributeName="opacity" values="0.1; 0.6; 0.1" dur="1.2s" repeatCount="indefinite"/>
    </line>
    <line x1="710" y1="160" x2="770" y2="160">
      <animate attributeName="x1" values="760; 690; 760" dur="0.9s" repeatCount="indefinite"/>
      <animate attributeName="x2" values="830; 740; 830" dur="0.9s" repeatCount="indefinite"/>
      <animate attributeName="opacity" values="0.2; 0.7; 0.2" dur="0.9s" repeatCount="indefinite"/>
    </line>
    <line x1="620" y1="260" x2="670" y2="260">
      <animate attributeName="x1" values="650; 580; 650" dur="1.4s" repeatCount="indefinite"/>
      <animate attributeName="x2" values="710; 630; 710" dur="1.4s" repeatCount="indefinite"/>
      <animate attributeName="opacity" values="0.1; 0.5; 0.1" dur="1.4s" repeatCount="indefinite"/>
    </line>
  </g>
</svg>
